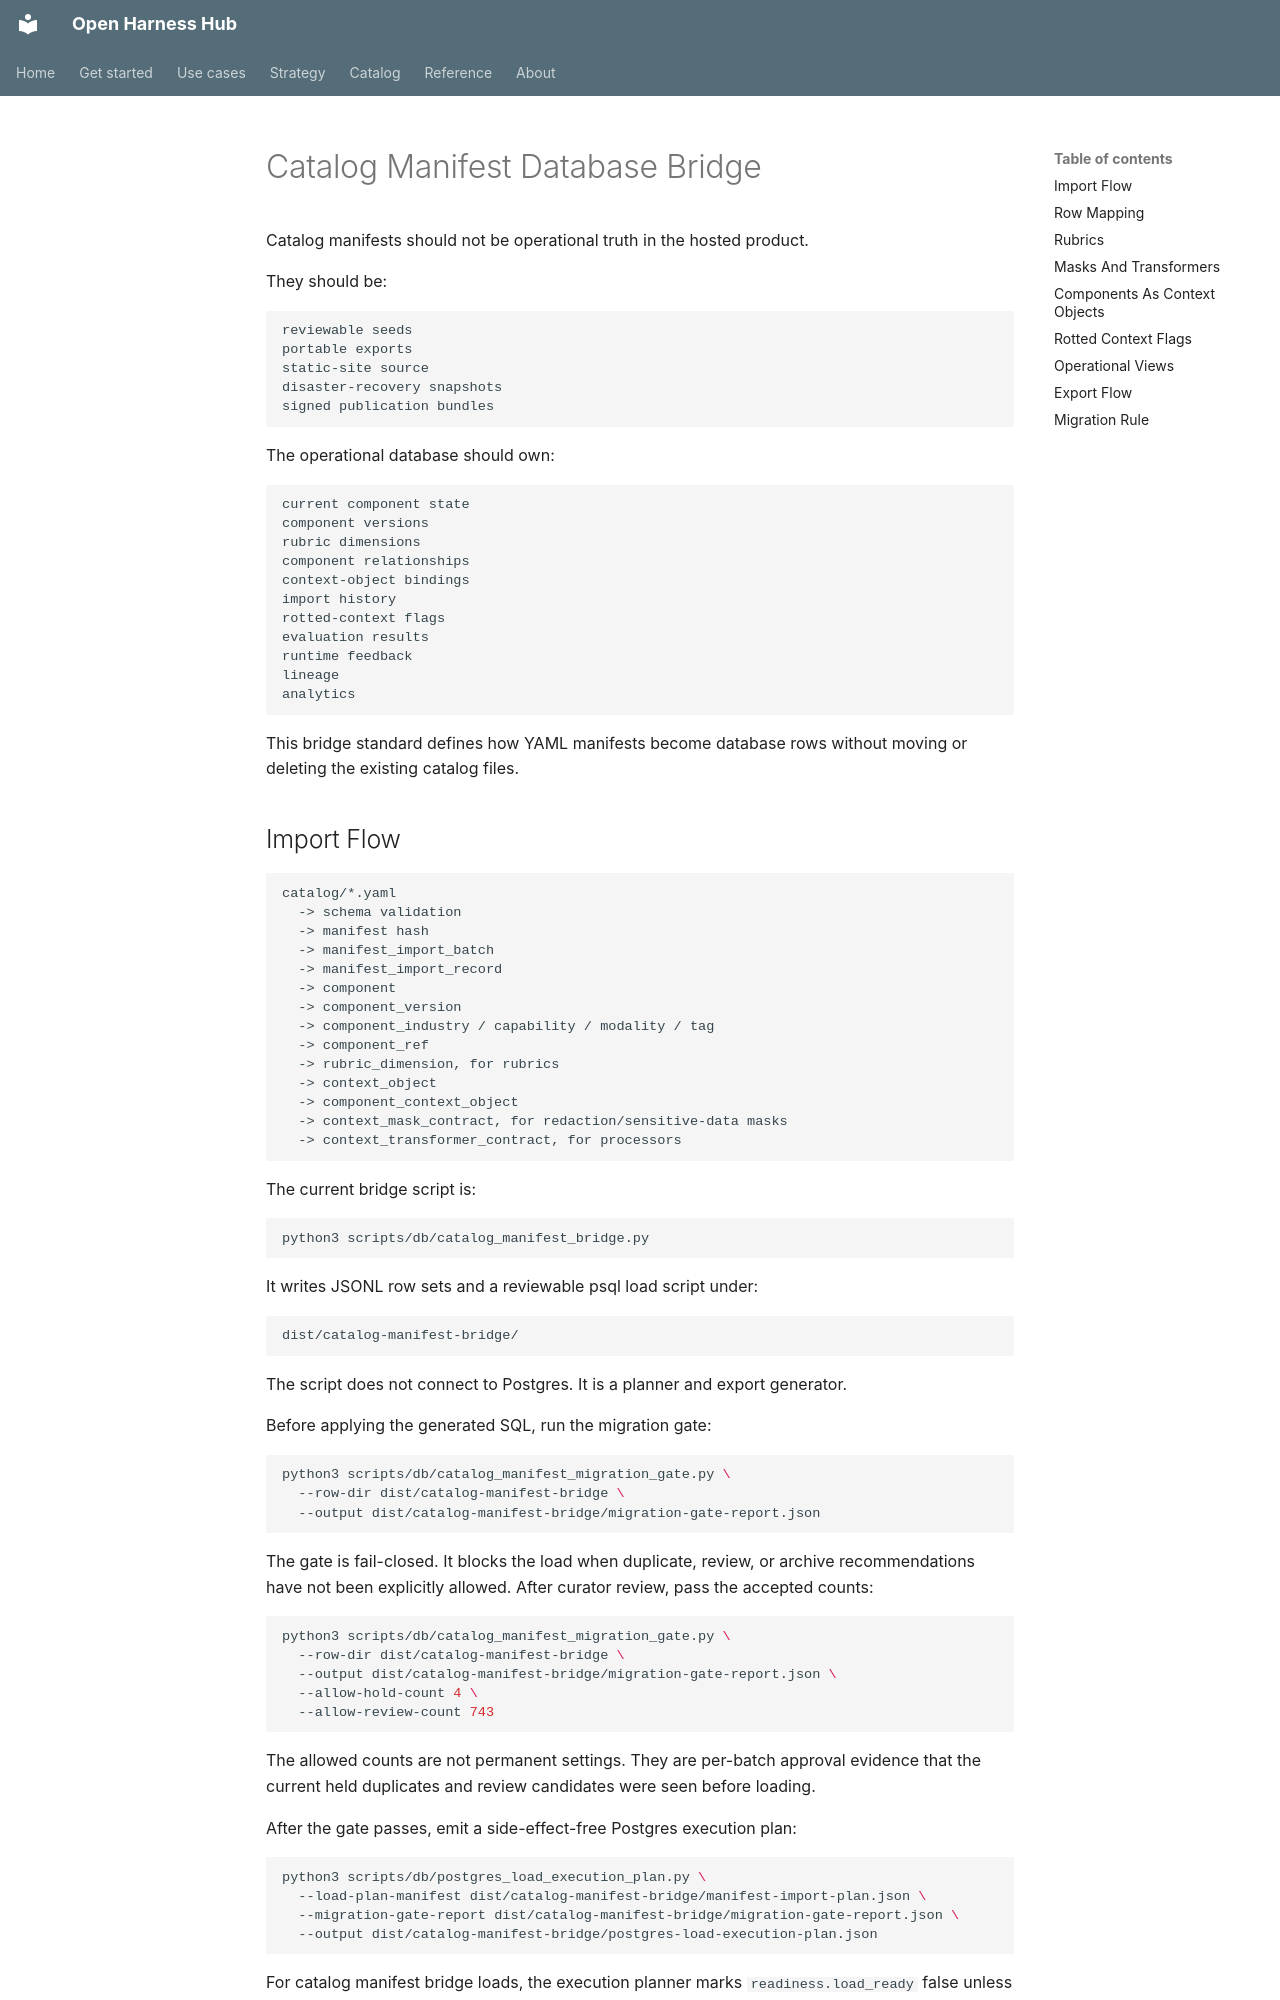

repository: Amarel-Taylor-Scott/open-harness-hub · page: architecture/catalog-manifest-database-bridge/index.html · generator: mkdocs

# Catalog Manifest Database Bridge

Catalog manifests should not be operational truth in the hosted product.

They should be:

```text
reviewable seeds
portable exports
static-site source
disaster-recovery snapshots
signed publication bundles
```

The operational database should own:

```text
current component state
component versions
rubric dimensions
component relationships
context-object bindings
import history
rotted-context flags
evaluation results
runtime feedback
lineage
analytics
```

This bridge standard defines how YAML manifests become database rows without
moving or deleting the existing catalog files.
